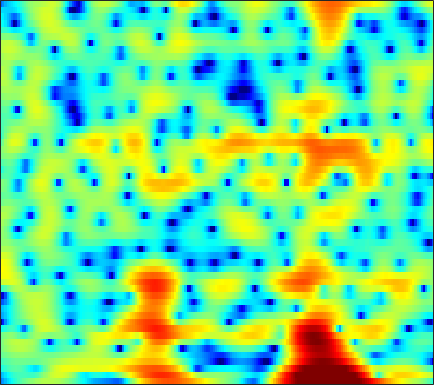

The file beside this chart, header and first rows:
-10.918, -9.7328, -8.284, -7, -6.1416, -5.1024, -4.1513, -3.4989, -2.6966, -1.9804, -1.3354, -0.89608, -0.36896, 0.11097, 0.44021, 0.83631, 1.1862, 1.4139, 1.6727, 1.8814, 2.0352, 2.1151, 2.1635, 2.1515
-8.758, -7.703, -6.457, -5.379, -4.685, -3.911, -3.311, -2.972, -2.675, -2.538, -2.54, -2.619, -2.789, -2.954, -3.01, -2.895, -2.489, -1.998, -1.161, -0.2263, 0.7006, 1.346, 2.105, 2.724
-4.518, -3.937, -3.245, -2.659, -2.298, -1.928, -1.703, -1.638, -1.703, -1.959, -2.427, -2.926, -3.807, -4.899, -5.776, -6.733, -6.912, -6.32, -4.849, -3.13, -1.502, -0.4204, 0.8251, 1.857
-2.724, -2.394, -1.985, -1.621, -1.387, -1.128, -0.9337, -0.8315, -0.7475, -0.7276, -0.759, -0.8074, -0.8909, -0.9738, -1.016, -1.033, -0.9826, -0.8932, -0.7035, -0.4375, -0.1131, 0.1527, 0.522, 0.8916
-1.279, -0.9775, -0.5941, -0.245, -0.01357, 0.2469, 0.449, 0.5642, 0.6676, 0.7129, 0.7027, 0.6636, 0.5716, 0.4432, 0.3284, 0.155, -0.03123, -0.1694, -0.3406, -0.4843, -0.5881, -0.6329, -0.6436, -0.5932
-0.5476, -0.03351, 0.5756, 1.088, 1.409, 1.755, 2.008, 2.142, 2.247, 2.267, 2.198, 2.09, 1.865, 1.544, 1.233, 0.7096, 0.05776, -0.5154, -1.387, -2.357, -3.34, -3.992, -4.566, -4.65
-0.5904, 0.2181, 1.061, 1.672, 2.003, 2.309, 2.486, 2.551, 2.562, 2.517, 2.431, 2.349, 2.198, 1.969, 1.72, 1.235, 0.5122, -0.2451, -1.645, -3.68, -6.697, -10.07, -16.8, -14.7
-0.8958, -0.3985, 0.1109, 0.4247, 0.5148, 0.4316, 0.07228, -0.3833, -1.188, -2.04, -2.578, -2.536, -1.881, -0.8659, -0.1, 0.7155, 1.227, 1.399, 1.363, 1.099, 0.7028, 0.3951, 0.08306, -0.006203
-5.167, -4.671, -3.908, -3.189, -2.813, -2.646, -2.971, -3.624, -5.186, -7.83, -11.43, -11.95, -7.853, -4.009, -1.897, 0.1603, 1.577, 2.322, 2.987, 3.367, 3.502, 3.476, 3.3, 3.001
-21.25, -14.72, -10.17, -7.342, -5.829, -4.388, -3.403, -2.872, -2.351, -1.957, -1.529, -1.103, -0.3805, 0.4694, 1.128, 1.95, 2.64, 3.046, 3.422, 3.596, 3.558, 3.4, 3.013, 2.406
-9.464, -8.851, -7.705, -6.389, -5.404, -4.176, -3.072, -2.314, -1.417, -0.6324, 0.08344, 0.5858, 1.202, 1.755, 2.126, 2.542, 2.849, 3.002, 3.085, 3.013, 2.777, 2.499, 1.976, 1.264
-8.214, -7.813, -7.039, -6.039, -5.21, -4.064, -2.924, -2.119, -1.134, -0.2434, 0.5441, 1.061, 1.652, 2.134, 2.422, 2.707, 2.874, 2.918, 2.861, 2.671, 2.353, 2.016, 1.442, 0.7279
-12.7, -12.21, -10.53, -8.347, -6.744, -4.792, -3.102, -2.016, -0.7822, 0.2441, 1.08, 1.584, 2.125, 2.531, 2.752, 2.95, 3.039, 3.035, 2.931, 2.71, 2.361, 1.995, 1.382, 0.6124
-17.97, -18.01, -12.95, -8.591, -6.172, -3.684, -1.838, -0.7702, 0.3406, 1.153, 1.705, 1.994, 2.251, 2.41, 2.484, 2.549, 2.579, 2.575, 2.522, 2.386, 2.131, 1.851, 1.347, 0.655
-3.376, -2.814, -1.875, -0.8428, -0.09675, 0.8104, 1.512, 1.875, 2.132, 2.102, 1.797, 1.442, 0.846, 0.2161, -0.1597, -0.3791, -0.2495, 0.01899, 0.4398, 0.7704, 0.9214, 0.9145, 0.6732, 0.2063
3.023, 3.31, 3.621, 3.838, 3.937, 3.935, 3.746, 3.458, 2.827, 1.868, 0.5199, -0.8547, -3.376, -7.134, -11.28, -15.13, -9.687, -6.503, -3.804, -2.218, -1.398, -1.207, -1.421, -2.102
5.037, 5.062, 4.982, 4.775, 4.529, 4.045, 3.374, 2.744, 1.722, 0.5153, -0.9092, -2.125, -3.871, -5.623, -6.686, -7.201, -6.525, -5.594, -4.346, -3.406, -2.914, -2.924, -3.396, -4.487
5.389, 5.278, 4.996, 4.546, 4.077, 3.274, 2.262, 1.355, -0.01271, -1.54, -3.093, -4.127, -5.121, -5.54, -5.484, -5.043, -4.358, -3.793, -3.087, -2.538, -2.222, -2.158, -2.301, -2.754
5.052, 4.937, 4.627, 4.104, 3.558, 2.613, 1.36, 0.1794, -1.816, -4.483, -8.18, -12.21, -18.59, -13.87, -10.02, -6.698, -4.49, -3.28, -2.081, -1.239, -0.7025, -0.445, -0.3068, -0.356
3.539, 3.551, 3.39, 3.032, 2.633, 1.903, 0.9445, 0.06838, -1.32, -2.935, -4.713, -5.906, -6.748, -6.332, -5.405, -3.931, -2.562, -1.698, -0.7741, -0.09986, 0.3503, 0.545, 0.6215, 0.5571
1.598, 1.777, 1.819, 1.674, 1.457, 1.041, 0.5351, 0.1214, -0.4367, -0.9513, -1.351, -1.524, -1.579, -1.394, -1.123, -0.6485, -0.1323, 0.2373, 0.6544, 0.9397, 1.077, 1.057, 0.8859, 0.5308
0.5619, 0.746, 0.7578, 0.5304, 0.2383, -0.2188, -0.6787, -0.9656, -1.199, -1.22, -1.021, -0.7806, -0.3592, 0.1439, 0.5312, 1.035, 1.482, 1.767, 2.046, 2.179, 2.131, 1.97, 1.568, 0.889
0.6512, 0.57, 0.1308, -0.7045, -1.577, -3.013, -4.612, -5.595, -6.024, -5.216, -3.796, -2.691, -1.319, -0.1485, 0.6059, 1.466, 2.166, 2.586, 2.999, 3.234, 3.263, 3.143, 2.749, 2.087
0.9613, 0.6287, -0.2044, -1.52, -2.933, -5.643, -9.824, -14.92, -19.36, -11.69, -7.477, -5.415, -3.401, -1.891, -0.9401, 0.1674, 1.135, 1.761, 2.454, 2.96, 3.269, 3.342, 3.235, 2.9
1.576, 1.286, 0.6581, -0.2346, -1.094, -2.401, -3.759, -4.651, -5.457, -5.704, -5.662, -5.501, -5.217, -4.733, -4.104, -2.925, -1.519, -0.4704, 0.7899, 1.788, 2.507, 2.851, 3.076, 3.016
2.24, 2.149, 1.889, 1.429, 0.9987, 0.2941, -0.5423, -1.232, -2.242, -3.498, -5.096, -6.727, -10.03, -15.06, -15.75, -9.709, -5.206, -2.828, -0.5147, 1.119, 2.212, 2.755, 3.143, 3.171
1.26, 1.448, 1.522, 1.413, 1.22, 0.812, 0.2771, -0.2302, -1.03, -2.012, -3.217, -4.299, -5.774, -6.866, -6.741, -5.239, -3.154, -1.662, 0.004827, 1.265, 2.15, 2.58, 2.847, 2.821
-0.8707, -0.4391, -0.1441, -0.06491, -0.1562, -0.3753, -0.6917, -0.9515, -1.318, -1.613, -1.875, -1.977, -2.006, -1.818, -1.524, -0.9374, -0.211, 0.362, 1.076, 1.644, 2.031, 2.183, 2.204, 2.022
-1.515, -1.227, -1.138, -1.324, -1.633, -2.141, -2.704, -3.017, -3.195, -3.014, -2.528, -1.997, -1.267, -0.4727, 0.0871, 0.7843, 1.405, 1.791, 2.172, 2.39, 2.41, 2.289, 1.975, 1.477
-0.2592, -0.3964, -0.8156, -1.694, -2.603, -4.395, -6.762, -8.803, -10.1, -8.269, -5.341, -3.473, -1.435, 0.1674, 1.14, 2.19, 2.971, 3.38, 3.687, 3.723, 3.443, 3.015, 2.119, 0.8448
-0.006124, -0.1418, -0.6057, -1.446, -2.441, -4.282, -6.927, -9.272, -10.94, -8.856, -5.68, -3.734, -1.544, 0.1849, 1.278, 2.482, 3.399, 3.903, 4.316, 4.368, 4.043, 3.508, 2.315, 0.4629
-2.657, -2.121, -1.815, -1.869, -2.199, -2.833, -3.681, -4.276, -4.836, -5.074, -4.843, -4.424, -3.414, -2.155, -1.097, 0.2729, 1.478, 2.229, 2.967, 3.384, 3.465, 3.294, 2.802, 1.966
-4.474, -3.278, -2.328, -1.954, -1.949, -2.337, -3.033, -3.831, -5.266, -7.151, -9.649, -11.33, -11.12, -8.056, -5.607, -2.943, -0.8955, 0.3085, 1.504, 2.362, 2.895, 3.112, 3.204, 3.087
-2.236, -1.732, -1.189, -0.9881, -1.002, -1.367, -2.072, -2.887, -4.407, -6.52, -9.249, -11.41, -11.44, -8.542, -6.242, -3.759, -1.821, -0.67, 0.5525, 1.459, 2.108, 2.468, 2.76, 2.928
-0.3299, -0.05684, 0.2453, 0.4528, 0.4569, 0.3272, -0.08071, -0.5027, -1.249, -2.094, -2.894, -3.34, -3.635, -3.484, -3.157, -2.491, -1.694, -1.078, -0.2473, 0.4734, 1.053, 1.364, 1.613, 1.698
0.06121, 0.6516, 1.344, 1.919, 2.202, 2.398, 2.366, 2.184, 1.762, 1.144, 0.3403, -0.3069, -1.321, -2.33, -3.007, -3.509, -3.329, -2.739, -1.682, -0.6127, 0.1804, 0.5171, 0.6331, 0.2958
-2.022, -0.3402, 1.413, 2.643, 3.339, 3.904, 4.176, 4.158, 3.877, 3.257, 2.289, 1.229, -0.6516, -3.53, -6.801, -14.95, -14.55, -8.251, -3.841, -1.425, -0.1011, 0.3581, 0.3336, -0.4128
-3.821, -1.942, -0.003819, 1.405, 2.191, 2.921, 3.322, 3.448, 3.363, 3.011, 2.367, 1.676, 0.4533, -1.043, -2.262, -3.501, -3.63, -2.945, -1.698, -0.6251, 0.01742, 0.196, 0.004523, -0.6274
-2.86, -2.037, -0.9771, -0.07057, 0.4514, 1.017, 1.39, 1.582, 1.714, 1.734, 1.625, 1.496, 1.223, 0.9167, 0.7082, 0.5, 0.4399, 0.481, 0.5772, 0.66, 0.6233, 0.4757, 0.104, -0.4897
-2.662, -2.16, -1.578, -1.163, -0.9622, -0.7541, -0.5958, -0.4547, -0.1852, 0.1804, 0.6085, 0.9363, 1.343, 1.664, 1.862, 2.037, 2.13, 2.135, 2.063, 1.877, 1.569, 1.241, 0.6745, -0.04631
-2.643, -2.178, -1.935, -2.079, -2.417, -3.178, -4.019, -4.47, -4.191, -2.961, -1.346, -0.2168, 1.1, 2.085, 2.633, 3.135, 3.391, 3.429, 3.321, 3.011, 2.517, 2.05, 1.283, 0.3765
-2.009, -1.559, -1.482, -2.015, -2.912, -5.075, -9.232, -15.88, -18.27, -7.728, -3.078, -0.8471, 1.232, 2.642, 3.355, 3.956, 4.205, 4.199, 3.937, 3.429, 2.695, 2.021, 0.986, -0.1886
-0.927, -0.5167, -0.284, -0.4507, -0.8403, -1.583, -2.404, -2.795, -2.568, -1.496, -0.04627, 1.017, 2.206, 3.096, 3.545, 3.852, 3.836, 3.618, 3.034, 2.146, 0.9643, -0.1228, -1.734, -3.446
0.142, 0.5034, 0.8006, 0.9003, 0.8923, 0.8171, 0.7672, 0.7967, 0.9724, 1.327, 1.792, 2.175, 2.639, 2.977, 3.117, 3.093, 2.793, 2.351, 1.459, 0.1504, -1.648, -3.383, -6.371, -10.21
1.161, 1.397, 1.544, 1.56, 1.514, 1.394, 1.278, 1.236, 1.266, 1.424, 1.694, 1.937, 2.265, 2.51, 2.6, 2.543, 2.23, 1.798, 0.9292, -0.3465, -2.086, -3.73, -6.512, -10.02
2.121, 2.157, 2.032, 1.707, 1.326, 0.6969, -0.0007959, -0.4664, -0.8124, -0.7098, -0.1636, 0.3982, 1.189, 1.867, 2.231, 2.497, 2.484, 2.291, 1.764, 0.9537, -0.1309, -1.099, -2.538, -4.016
2.627, 2.549, 2.198, 1.471, 0.6285, -0.9879, -3.351, -5.755, -9.234, -8.802, -5.163, -2.816, -0.5155, 1.069, 1.895, 2.608, 2.954, 3.001, 2.817, 2.4, 1.772, 1.192, 0.3199, -0.6416
1.976, 2.048, 1.823, 1.203, 0.4593, -1.003, -3.087, -5.003, -7.361, -7.141, -4.652, -2.746, -0.7463, 0.7039, 1.488, 2.192, 2.57, 2.665, 2.59, 2.298, 1.839, 1.4, 0.7329, -0.01053
1.057, 1.413, 1.576, 1.453, 1.202, 0.6888, 0.06674, -0.3697, -0.7733, -0.8283, -0.5477, -0.1823, 0.3611, 0.8693, 1.185, 1.47, 1.585, 1.551, 1.349, 0.9523, 0.3954, -0.1135, -0.8697, -1.622
1.219, 1.685, 2.072, 2.237, 2.229, 2.096, 1.868, 1.647, 1.362, 1.112, 0.9155, 0.8167, 0.7406, 0.6958, 0.6839, 0.669, 0.601, 0.4867, 0.165, -0.3958, -1.263, -2.128, -3.587, -5.191
2.154, 2.537, 2.911, 3.091, 3.105, 2.987, 2.728, 2.451, 1.976, 1.385, 0.7183, 0.1834, -0.4751, -0.9466, -1.116, -1.061, -0.8136, -0.6366, -0.5722, -0.8505, -1.649, -2.68, -4.918, -8.846
2.062, 2.4, 2.684, 2.778, 2.743, 2.538, 2.155, 1.762, 1.038, 0.02976, -1.357, -2.725, -5.09, -7.622, -8.411, -6.743, -4.172, -2.625, -1.165, -0.3808, -0.1696, -0.3649, -0.9627, -1.778
-0.3263, 0.00145, 0.1497, 0.08078, -0.08179, -0.398, -0.7929, -1.152, -1.726, -2.503, -3.687, -4.959, -7.419, -10.73, -11.96, -8.886, -5.145, -3.026, -0.9996, 0.3407, 1.19, 1.571, 1.855, 1.981
-3.207, -3.188, -3.51, -4.177, -4.856, -5.759, -6.333, -6.405, -6.053, -5.483, -4.979, -4.73, -4.461, -4.113, -3.65, -2.713, -1.517, -0.5695, 0.5794, 1.544, 2.263, 2.666, 3.011, 3.194
-4.718, -5.247, -6.343, -8.151, -10.12, -14.33, -20.83, -18.77, -12.52, -8.691, -6.143, -4.735, -3.26, -2.049, -1.239, -0.2484, 0.6697, 1.306, 2.068, 2.7, 3.179, 3.428, 3.611, 3.616
-5.353, -5.938, -6.966, -8.259, -9.449, -11.13, -12.09, -11.59, -9.571, -7.174, -5.055, -3.686, -2.151, -0.8646, -0.04326, 0.9147, 1.726, 2.244, 2.827, 3.267, 3.58, 3.705, 3.734, 3.562
-6.905, -7.093, -7.229, -7.287, -7.357, -7.276, -6.969, -6.47, -5.526, -4.37, -3.124, -2.192, -1.039, -0.04355, 0.6073, 1.356, 1.974, 2.36, 2.791, 3.136, 3.381, 3.495, 3.505, 3.319
-11.87, -10.25, -8.639, -7.723, -7.219, -6.695, -6.082, -5.489, -4.508, -3.376, -2.217, -1.397, -0.4222, 0.3637, 0.8211, 1.239, 1.495, 1.63, 1.807, 2.081, 2.445, 2.757, 3.117, 3.316
